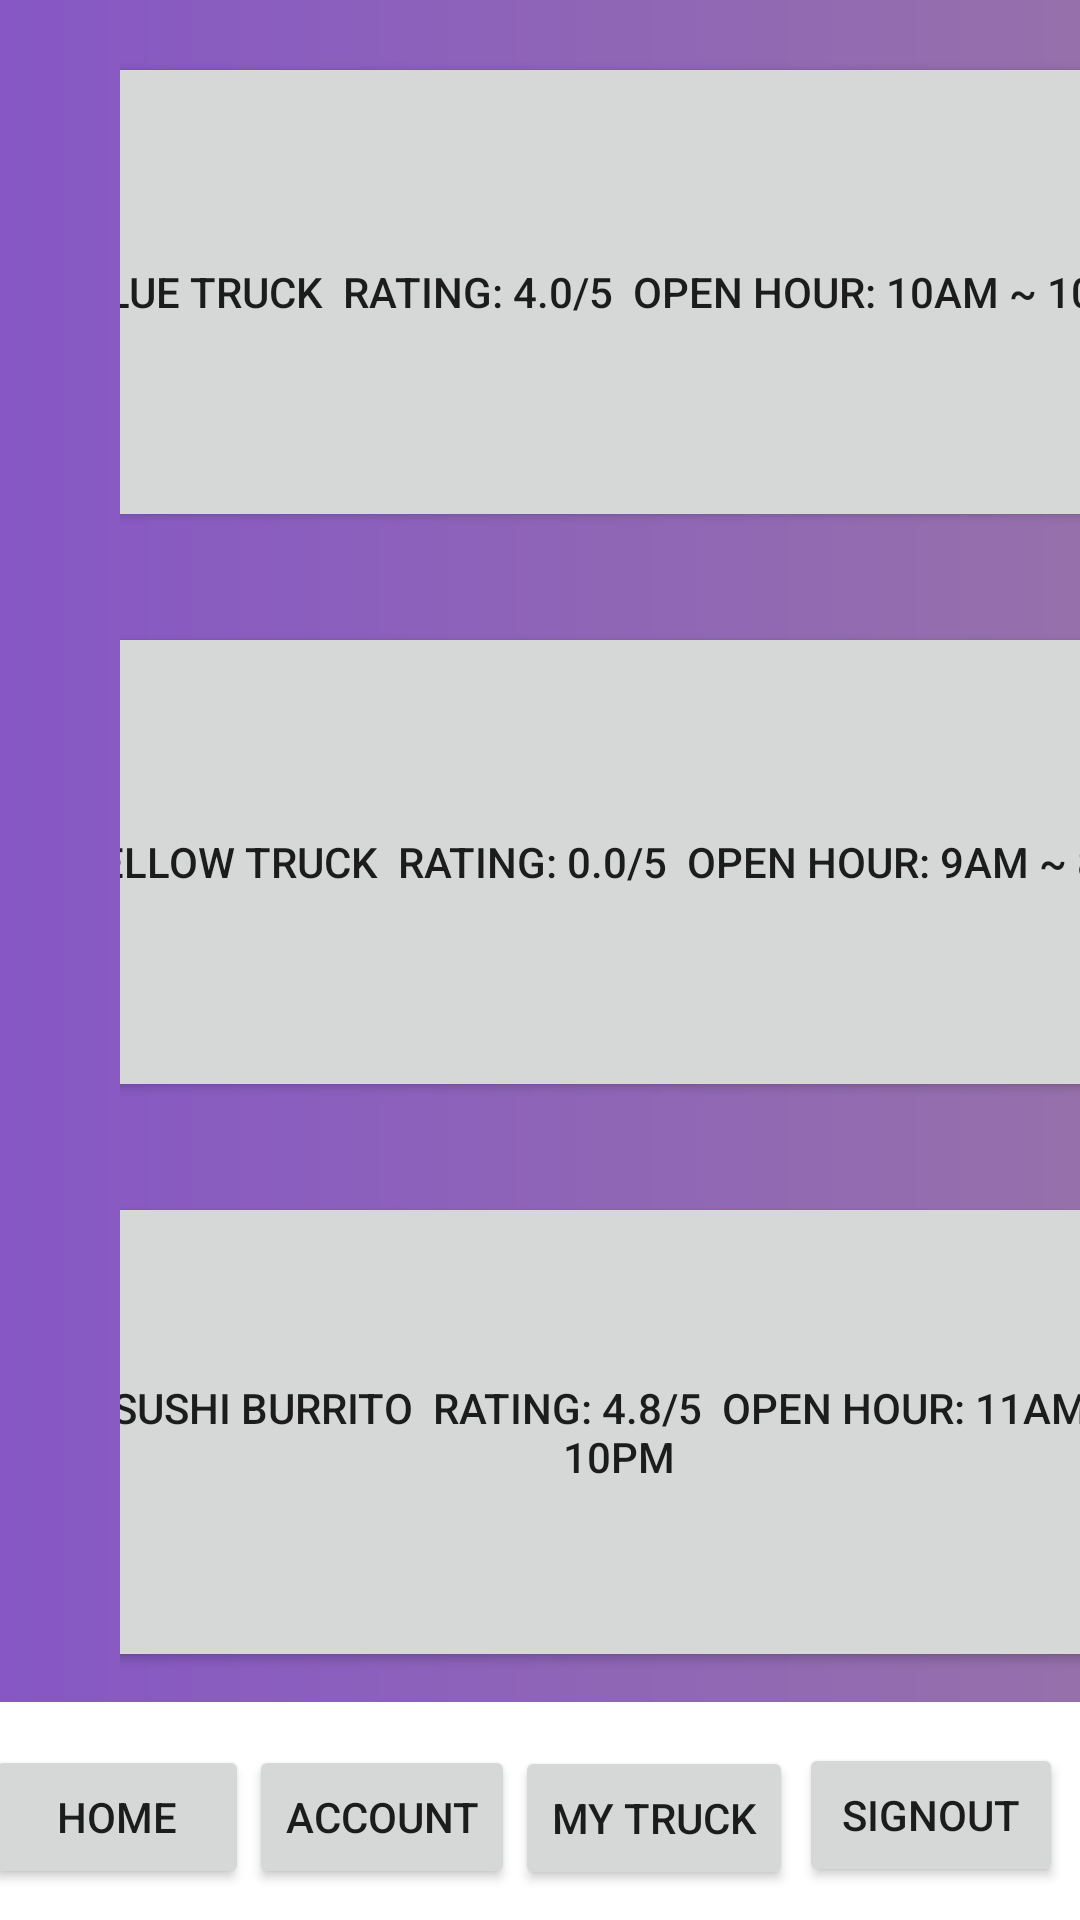

Android layout source for this screen:
<!-- AndroidManifest.xml: application theme Theme.ASOUL -->
<!-- res/layout/activity_market.xml -->
<?xml version="1.0" encoding="utf-8"?>
<androidx.constraintlayout.widget.ConstraintLayout xmlns:android="http://schemas.android.com/apk/res/android"
    xmlns:app="http://schemas.android.com/apk/res-auto"
    xmlns:tools="http://schemas.android.com/tools"
    android:layout_width="match_parent"
    android:layout_height="match_parent"
    android:id="@+id/marketLayout"
    tools:context="Activities.MarketActivity">


    <TextView
        android:id="@+id/textView2"
        android:layout_width="160dp"
        android:layout_height="25dp"
        android:layout_marginStart="28dp"
        android:layout_marginTop="1dp"
        android:layout_marginEnd="183dp"
        android:layout_marginBottom="20dp"
        android:fontFamily="sans-serif-black"
        android:rotationX="360"
        android:rotationY="26"
        android:text="@string/marketplace"
        android:textSize="24sp"
        app:layout_constraintStart_toStartOf="parent"
        app:layout_constraintTop_toTopOf="parent"
        app:layout_constraintVertical_bias="0.0" />

    <ScrollView
        android:id="@+id/scrollView2"
        android:layout_width="412dp"
        android:layout_height="617dp"
        android:layout_marginBottom="75dp"
        android:background="@drawable/login_bg"
        app:layout_constraintBottom_toBottomOf="parent"
        app:layout_constraintStart_toStartOf="parent"
        app:layout_constraintTop_toTopOf="@+id/textView2"
        tools:ignore="MissingConstraints"
        app:layout_constraintVertical_bias="0.966">

        <androidx.constraintlayout.widget.ConstraintLayout
            android:layout_width="match_parent"
            android:layout_height="wrap_content"
            android:orientation="vertical"
            android:padding="40dp"
            tools:context=".Activities.MarketActivity">


            <Button
                android:text="@string/blueButton"
                android:layout_width="400dp"
                android:layout_height="160dp"
                android:id="@+id/blue"
                app:layout_constraintTop_toTopOf="parent"
                android:layout_marginTop="27dp"
                app:layout_constraintStart_toStartOf="parent"
                app:layout_constraintEnd_toEndOf="parent" />

            <Button
                android:text="@string/yellowButton"
                android:layout_width="400dp"
                android:layout_height="160dp"
                android:id="@+id/yellow"
                android:layout_marginTop="30dp"
                app:layout_constraintTop_toBottomOf="@+id/blue"
                app:layout_constraintStart_toStartOf="parent"
                app:layout_constraintEnd_toEndOf="parent" />

            <Button
                android:text="@string/sushiButton"
                android:layout_width="400dp"
                android:layout_height="160dp"
                android:id="@+id/sushi"
                android:layout_marginTop="30dp"
                app:layout_constraintTop_toBottomOf="@+id/yellow"
                app:layout_constraintStart_toStartOf="parent"
                app:layout_constraintEnd_toEndOf="parent" />


            <Button
                android:text="@string/mamaButton"
                android:layout_width="400dp"
                android:layout_height="160dp"
                android:id="@+id/mama"
                android:layout_marginTop="30dp"
                app:layout_constraintTop_toBottomOf="@+id/sushi"
                app:layout_constraintStart_toStartOf="parent"
                app:layout_constraintEnd_toEndOf="parent" />


            <Button
                android:text="@string/idealButton"
                android:layout_width="400dp"
                android:layout_height="160dp"
                android:id="@+id/ideal"
                android:layout_marginTop="30dp"
                app:layout_constraintTop_toBottomOf="@+id/mama"
                app:layout_constraintStart_toStartOf="parent"
                app:layout_constraintEnd_toEndOf="parent" />
        </androidx.constraintlayout.widget.ConstraintLayout>

    </ScrollView>

    <Button
        android:id="@+id/Userinfo"
        android:layout_width="wrap_content"
        android:layout_height="wrap_content"
        android:layout_marginStart="11dp"
        android:layout_marginTop="15dp"
        android:layout_marginBottom="11dp"
        android:text="@string/home"
        app:layout_constraintBottom_toBottomOf="parent"
        app:layout_constraintEnd_toStartOf="@+id/UserEdit"
        app:layout_constraintStart_toStartOf="parent"
        app:layout_constraintTop_toBottomOf="@+id/scrollView2" />

    <Button
        android:id="@+id/UserEdit"
        android:layout_width="wrap_content"
        android:layout_height="wrap_content"
        android:layout_marginTop="15dp"
        android:layout_marginBottom="11dp"
        android:text="@string/account"
        app:layout_constraintBottom_toBottomOf="parent"
        app:layout_constraintEnd_toStartOf="@+id/EditTruck"
        app:layout_constraintStart_toEndOf="@+id/Userinfo"
        app:layout_constraintTop_toBottomOf="@+id/scrollView2" />

    <Button
        android:id="@+id/EditTruck"
        android:layout_width="wrap_content"
        android:layout_height="wrap_content"
        android:layout_marginTop="15dp"
        android:layout_marginEnd="2dp"
        android:text="@string/my_truck"
        app:layout_constraintEnd_toStartOf="@+id/Exit"
        app:layout_constraintStart_toEndOf="@+id/UserEdit"
        app:layout_constraintTop_toBottomOf="@+id/scrollView2" />

    <Button
        android:id="@+id/Exit"
        android:layout_width="wrap_content"
        android:layout_height="wrap_content"
        android:layout_marginTop="14dp"
        android:layout_marginEnd="22dp"
        android:text="@string/signout"
        app:layout_constraintEnd_toEndOf="parent"
        app:layout_constraintStart_toEndOf="@+id/EditTruck"
        app:layout_constraintTop_toBottomOf="@+id/scrollView2" />

</androidx.constraintlayout.widget.ConstraintLayout>
<!-- resources referenced by this layout -->
<resources>
  <!-- drawable login_bg (drawable) -->
  <?xml version="1.0" encoding="utf-8"?>
  <shape xmlns:android="http://schemas.android.com/apk/res/android">
      <gradient android:endColor="#9874a7"
                android:startColor="#8657c5"
      />
  
  </shape>
  <string name="account">Account</string>
  <string name="blueButton">Blue Truck <br /> rating: 4.0/5 <br /> open hour: 10am ~ 10pm</string>
  <string name="home">Home</string>
  <string name="idealButton">Ideal CATERING <br /> rating: 5/5 <br /> open hour: 10am ~ 8pm</string>
  <string name="mamaButton">MAMA\'s Hotdog <br /> rating: 2.3/5 <br /> open hour: 8am ~ 5pm</string>
  <string name="marketplace">MarketPlace</string>
  <string name="my_truck">My Truck</string>
  <string name="signout">SignOut</string>
  <string name="sushiButton">Sushi Burrito <br /> rating: 4.8/5 <br /> open hour: 11am ~ 10pm</string>
  <string name="yellowButton">Yellow Truck <br /> rating: 0.0/5 <br /> open hour: 9am ~ 8pm</string>
  <style name="Theme.ASOUL" parent="Theme.MaterialComponents.DayNight.DarkActionBar">
          
          <item name="colorPrimary">@color/purple_500</item>
          <item name="colorPrimaryVariant">@color/purple_700</item>
          <item name="colorOnPrimary">@color/white</item>
          
          <item name="colorSecondary">@color/teal_200</item>
          <item name="colorSecondaryVariant">@color/teal_700</item>
          <item name="colorOnSecondary">@color/black</item>
          
          <item name="android:statusBarColor" tools:targetApi="l">?attr/colorPrimaryVariant</item>
          
      </style>
  <color name="purple_500">#FF6200EE</color>
  <color name="purple_700">#FF3700B3</color>
  <color name="white">#FFFFFFFF</color>
  <color name="teal_200">#FF03DAC5</color>
  <color name="teal_700">#FF018786</color>
  <color name="black">#FF000000</color>
</resources>
